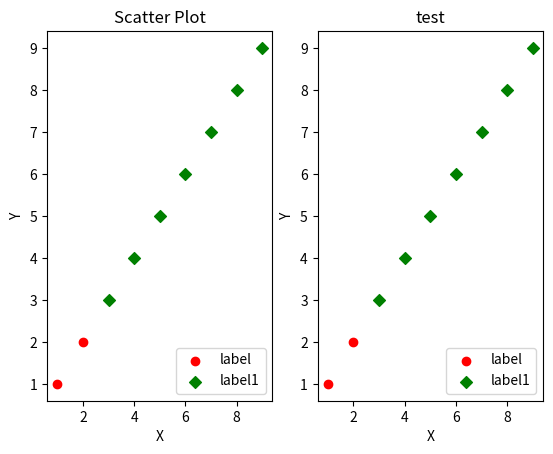

Generate this figure with matplotlib:
import numpy as np
import matplotlib.pyplot as plt
import matplotlib.figure as figure

figure.Figure ;
# 产生测试数据
x = np.arange(1, 10)
y = x
fig = plt.figure()
ax1 = fig.add_subplot(121)

# title
ax1.set_title('Scatter Plot')
# x axis
plt.xlabel('X')
# y axis
plt.ylabel('Y')
# scatter plot
p1 = plt.scatter(x[0:2], y[0:2], c='r', marker='o')
p2 = plt.scatter(x[2:], y[2:], c='g', marker='D')
# legend
plt.legend([p1, p2], ['label', 'label1'], loc='lower right', scatterpoints=1)

ax2 = fig.add_subplot(122)
ax2.set_title('test')
# x axis
plt.xlabel('X')
# y axis
plt.ylabel('Y')
# scatter plot
p1 = plt.scatter(x[0:2], y[0:2], c='r', marker='o')
p2 = plt.scatter(x[2:], y[2:], c='g', marker='D')
# legend
plt.legend([p1, p2], ['label', 'label1'], loc='lower right', scatterpoints=1)

# show
plt.show()
